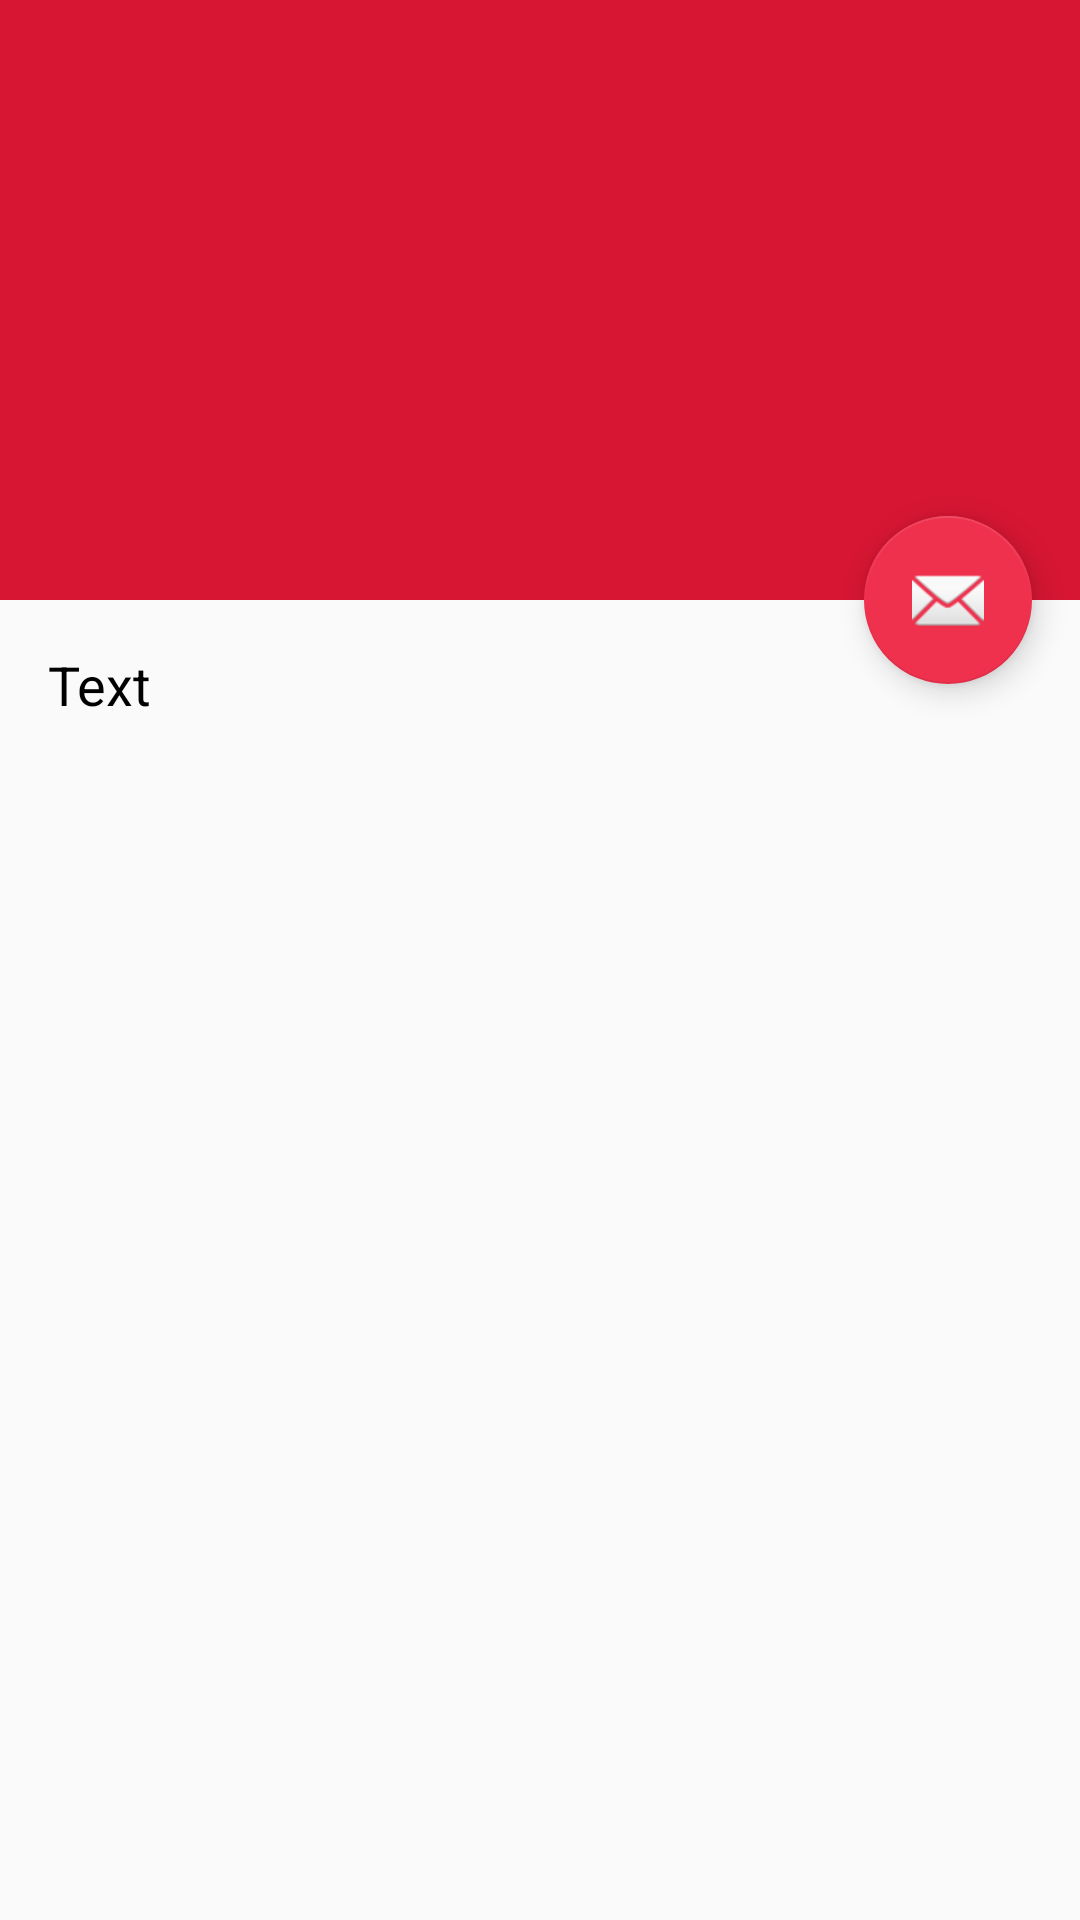

Android layout source for this screen:
<!-- AndroidManifest.xml: activity theme AppTheme.NoActionBar -->
<!-- res/layout/activity_about.xml -->
<?xml version="1.0" encoding="utf-8"?>
<android.support.design.widget.CoordinatorLayout xmlns:android="http://schemas.android.com/apk/res/android"
    xmlns:app="http://schemas.android.com/apk/res-auto"
    xmlns:tools="http://schemas.android.com/tools"
    android:layout_width="match_parent"
    android:layout_height="match_parent"
    android:fitsSystemWindows="true"
    tools:context=".activity.AboutActivity">

    
        
        
        

        
            
            
            
            
            

    

    <android.support.design.widget.AppBarLayout
        android:id="@+id/app_bar_scrolling"
        android:layout_width="match_parent"
        android:layout_height="@dimen/app_bar_height_image_view"
        android:fitsSystemWindows="true"
        android:theme="@style/AppTheme.AppBarOverlay">

        <android.support.design.widget.CollapsingToolbarLayout
            android:id="@+id/collapsing_toolbar_layout"
            android:layout_width="match_parent"
            android:layout_height="match_parent"
            android:fitsSystemWindows="true"
            app:contentScrim="?attr/colorPrimary"
            app:layout_scrollFlags="scroll|exitUntilCollapsed">

            <ImageView
                android:id="@+id/image_scrolling_top"
                android:layout_marginTop="20dp"
                android:layout_width="match_parent"
                android:layout_height="match_parent"
                android:fitsSystemWindows="true"
                android:scaleType="fitXY"
                app:layout_collapseMode="parallax" />

            <android.support.v7.widget.Toolbar
                android:id="@+id/toolbar"
                android:layout_width="match_parent"
                android:layout_height="?attr/actionBarSize"
                app:layout_collapseMode="pin"
                app:popupTheme="@style/AppTheme.PopupOverlay" />

        </android.support.design.widget.CollapsingToolbarLayout>

    </android.support.design.widget.AppBarLayout>

    <android.support.design.widget.FloatingActionButton
        android:id="@+id/fab"
        android:layout_width="wrap_content"
        android:layout_height="wrap_content"
        android:layout_margin="@dimen/big_activity_fab_margin"
        app:layout_anchorGravity="bottom|end"
        app:layout_anchor="@id/app_bar_scrolling"
        app:srcCompat="@android:drawable/ic_dialog_email" />

    <include layout="@layout/content_about" />

</android.support.design.widget.CoordinatorLayout>
<!-- res/layout/content_about.xml (included above) -->
<?xml version="1.0" encoding="utf-8"?>
<android.support.v4.widget.NestedScrollView xmlns:android="http://schemas.android.com/apk/res/android"
    xmlns:app="http://schemas.android.com/apk/res-auto"
    xmlns:tools="http://schemas.android.com/tools"
    android:layout_width="match_parent"
    android:layout_height="match_parent"
    app:layout_behavior="@string/appbar_scrolling_view_behavior"
    tools:context=".activity.AboutActivity"
    tools:showIn="@layout/activity_about">

    <TextView
        android:id="@+id/tvScrollingAbout"
        android:layout_width="wrap_content"
        android:layout_height="wrap_content"
        android:textSize="18sp"
        android:textColor="#000000"
        android:layout_marginBottom="@dimen/activity_vertical_margin"
        android:layout_marginLeft="@dimen/activity_horizontal_margin"
        android:layout_marginRight="@dimen/activity_horizontal_margin"
        android:layout_marginTop="@dimen/activity_vertical_margin"
        android:lineSpacingExtra="@dimen/text_margin_very_small"
        android:text="Text"
        android:textIsSelectable="true" />

</android.support.v4.widget.NestedScrollView>
<!-- resources referenced by this layout -->
<resources>
  <dimen name="activity_horizontal_margin">16dp</dimen>
  <dimen name="activity_vertical_margin">16dp</dimen>
  <dimen name="app_bar_height_image_view">200dp</dimen>
  <dimen name="big_activity_fab_margin">16dp</dimen>
  <dimen name="text_margin_very_small">4dp</dimen>
  <style name="AppTheme.AppBarOverlay" parent="ThemeOverlay.AppCompat.Dark.ActionBar" />
  <style name="AppTheme.PopupOverlay" parent="ThemeOverlay.AppCompat.Light" />
  <style name="AppTheme.NoActionBar">
          <item name="windowActionBar">false</item>
          <item name="windowNoTitle">true</item>
      </style>
</resources>
